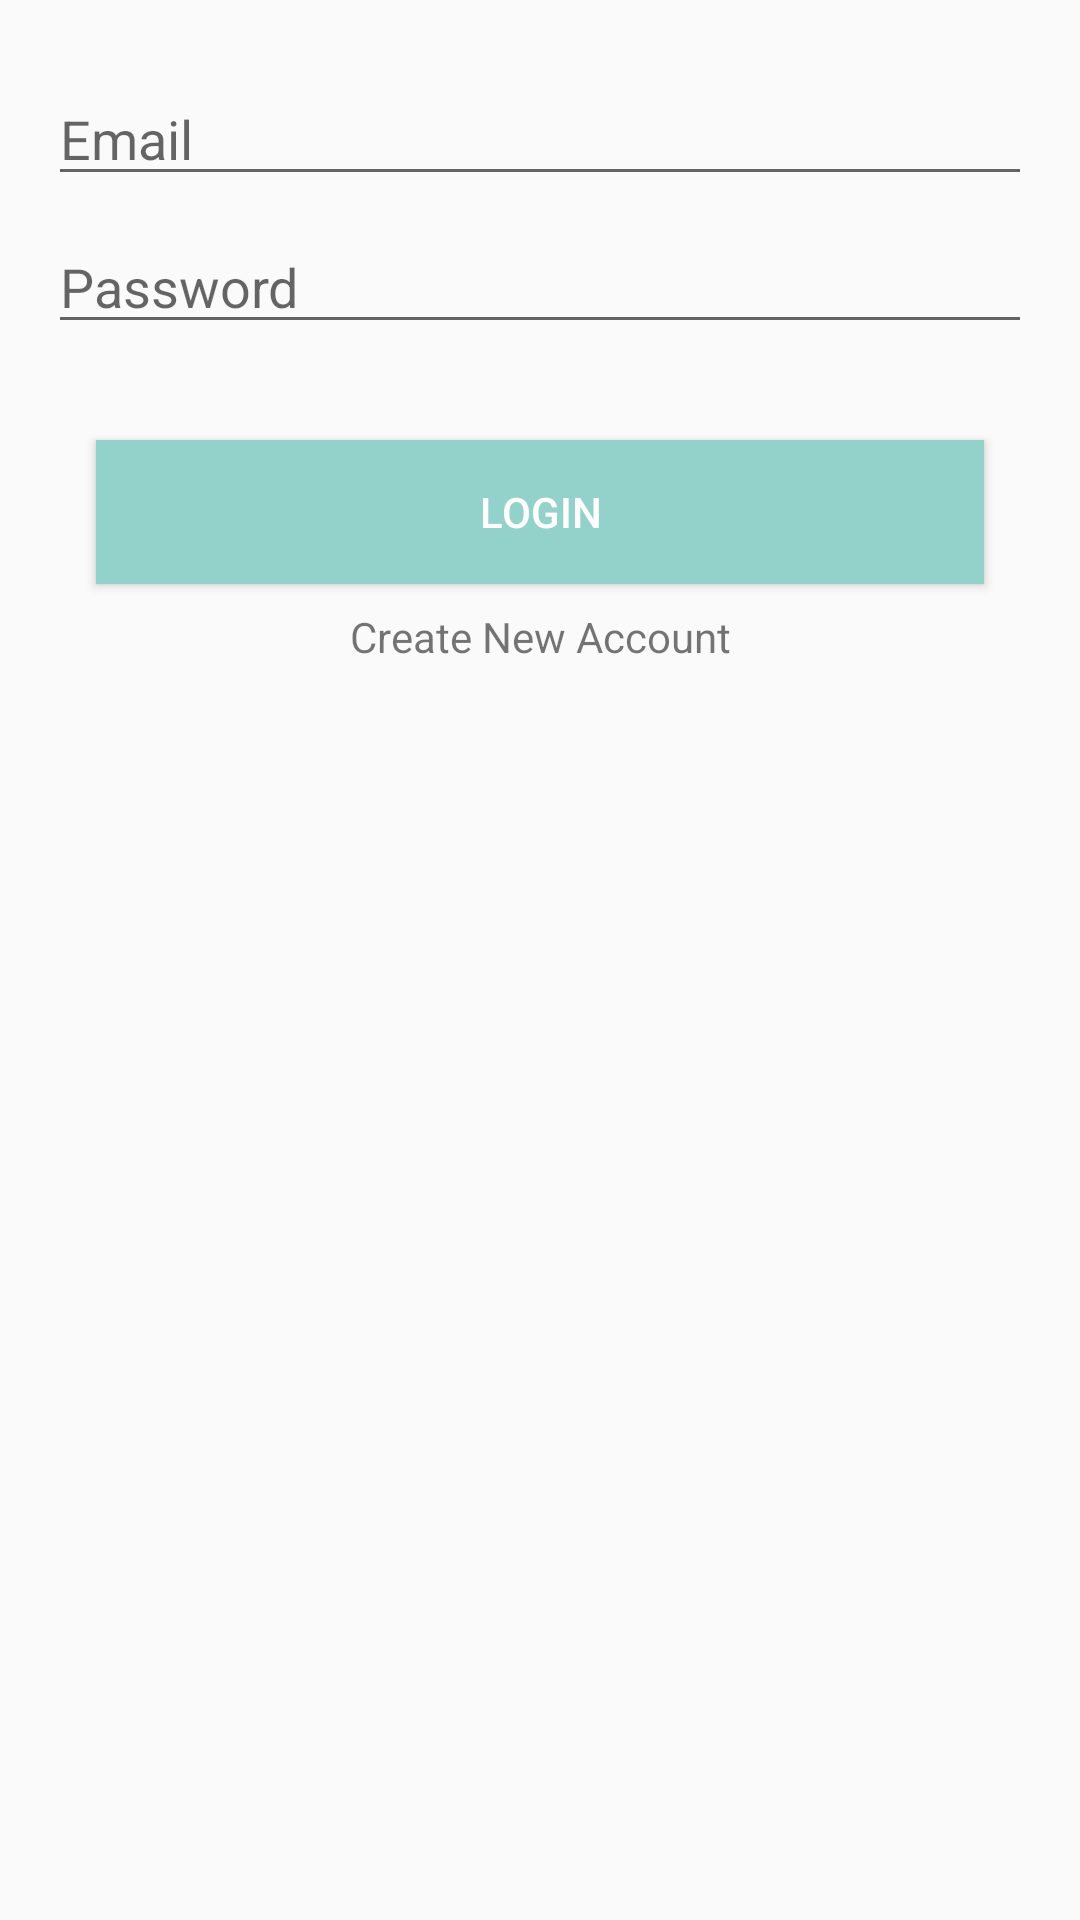

Produce the Android XML layout that renders to this screen, including the resource entries it uses.
<!-- AndroidManifest.xml: application theme AppTheme -->
<!-- res/layout/activity_log_in.xml -->
<?xml version="1.0" encoding="utf-8"?>
<androidx.constraintlayout.widget.ConstraintLayout xmlns:android="http://schemas.android.com/apk/res/android"
    xmlns:app="http://schemas.android.com/apk/res-auto"
    xmlns:tools="http://schemas.android.com/tools"
    android:layout_width="match_parent"
    android:layout_height="match_parent"
    tools:context=".authentication.LogIn">

    <EditText
        android:id="@+id/email"
        android:layout_width="0dp"
        android:layout_height="wrap_content"
        android:layout_marginStart="16dp"
        android:layout_marginTop="24dp"
        android:layout_marginEnd="16dp"
        android:ems="10"
        android:hint="Email"
        android:inputType="textPersonName"
        app:layout_constraintEnd_toEndOf="parent"
        app:layout_constraintStart_toStartOf="parent"
        app:layout_constraintTop_toTopOf="parent" />

    <EditText
        android:id="@+id/lPassword"
        android:layout_width="0dp"
        android:layout_height="wrap_content"
        android:layout_marginStart="16dp"
        android:layout_marginTop="8dp"
        android:layout_marginEnd="16dp"
        android:ems="10"
        android:hint="Password"
        android:inputType="textPassword"
        app:layout_constraintEnd_toEndOf="parent"
        app:layout_constraintStart_toStartOf="parent"
        app:layout_constraintTop_toBottomOf="@+id/email" />

    <Button
        android:id="@+id/loginBtn"
        android:layout_width="0dp"
        android:layout_height="wrap_content"
        android:layout_marginStart="32dp"
        android:layout_marginTop="32dp"
        android:layout_marginEnd="32dp"
        android:background="@color/colorPrimary"
        android:text="Login"
        android:textColor="#FFFFFF"
        app:layout_constraintEnd_toEndOf="parent"
        app:layout_constraintStart_toStartOf="parent"
        app:layout_constraintTop_toBottomOf="@+id/lPassword" />



    <TextView
        android:id="@+id/createAccount"
        android:layout_width="wrap_content"
        android:layout_height="wrap_content"
        android:layout_marginTop="8dp"
        android:text="Create New Account"
        app:layout_constraintEnd_toEndOf="parent"
        app:layout_constraintStart_toStartOf="parent"
        app:layout_constraintTop_toBottomOf="@+id/loginBtn" />

    <ProgressBar
        android:id="@+id/progressBar3"
        style="?android:attr/progressBarStyle"
        android:layout_width="wrap_content"
        android:layout_height="wrap_content"
        android:layout_marginTop="16dp"
        android:visibility="invisible"
        app:layout_constraintEnd_toEndOf="parent"
        app:layout_constraintStart_toStartOf="parent"
        app:layout_constraintTop_toBottomOf="@+id/createAccount" />

</androidx.constraintlayout.widget.ConstraintLayout>
<!-- resources referenced by this layout -->
<resources>
  <color name="colorPrimary">#93D1CB</color>
  <style name="AppTheme" parent="Theme.AppCompat.Light.DarkActionBar">
          
          <item name="colorPrimary">@color/colorPrimary</item>
          <item name="colorPrimaryDark">@color/colorPrimaryDark</item>
          <item name="colorAccent">@color/colorAccent</item>
      </style>
  <color name="colorPrimaryDark">#93D1CB</color>
  <color name="colorAccent">#03DAC5</color>
</resources>
